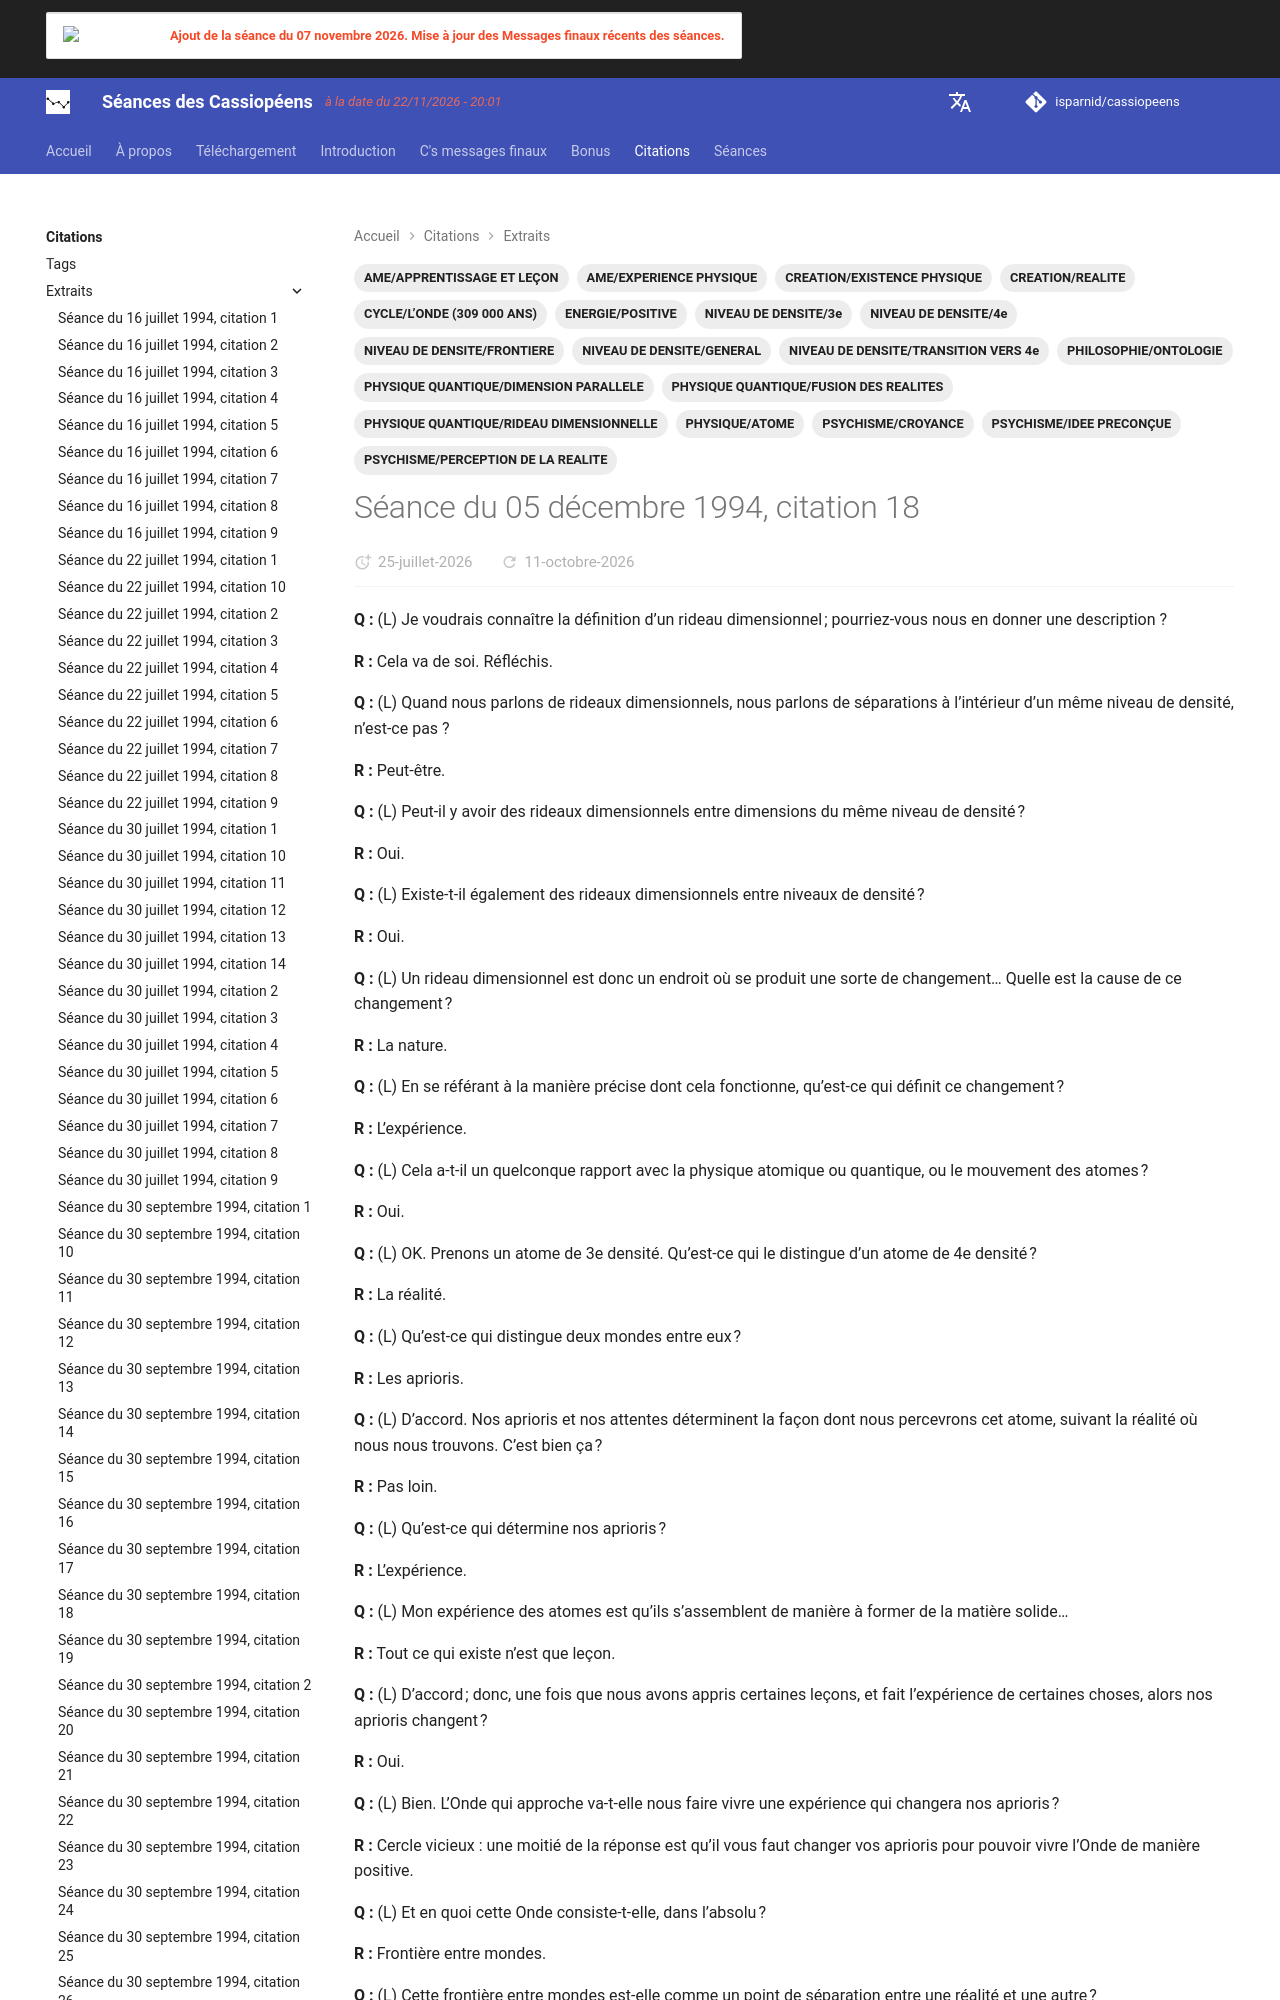

repository: isparnid/cassiopeens · page: citations/extraits/1994-12-05_citation-18/index.html · generator: mkdocs

---
title: "Séance du 05 décembre 1994, citation 18"
date:
  created: 2026-07-11
  updated: 2026-09-03
tags:
  - AME/APPRENTISSAGE ET LEÇON
  - AME/EXPERIENCE PHYSIQUE
  - CREATION/EXISTENCE PHYSIQUE
  - CREATION/REALITE
  - CYCLE/L’ONDE (309 000 ANS)
  - ENERGIE/POSITIVE
  - NIVEAU DE DENSITE/3e
  - NIVEAU DE DENSITE/4e
  - NIVEAU DE DENSITE/FRONTIERE
  - NIVEAU DE DENSITE/GENER
